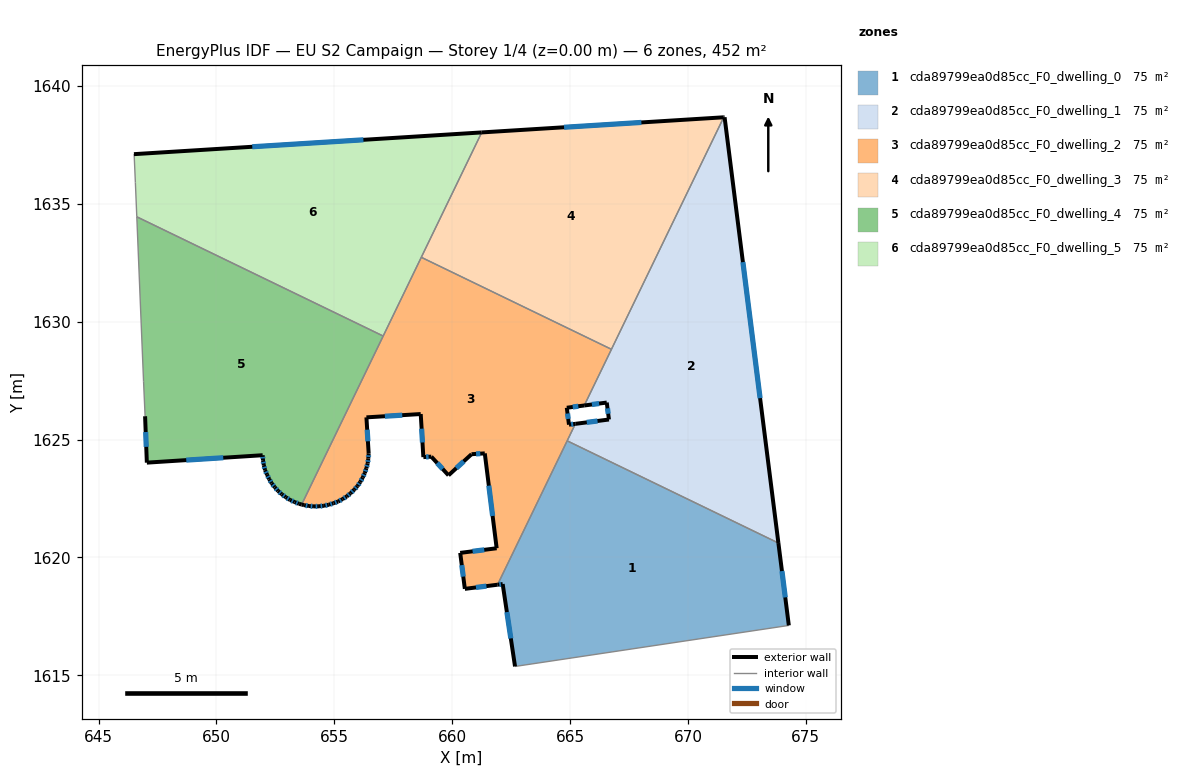
=== STOREY PLAN SPEC (per zone: floor XY polygon, exterior-wall plan segments, windows/doors) ===
zone 1: cda89799ea0d85cc_F0_dwelling_0  (75.4 m²)
  floor: (673.84, 1620.61) (674.28, 1617.12) (674.21, 1617.11) (662.67, 1615.38) (662.14, 1618.87) (661.92, 1618.84) (664.88, 1624.95)
  exterior wall: (662.14, 1618.87) – (662.67, 1615.38)  [3.5 m]
    window: (662.32, 1617.68) – (662.49, 1616.57)  [1.1 m²]
  exterior wall: (661.92, 1618.84) – (662.14, 1618.87)  [0.2 m]
    window: (662.00, 1618.85) – (662.07, 1618.86)  [0.1 m²]
  exterior wall: (674.28, 1617.12) – (673.84, 1620.61)  [3.5 m]
    window: (674.13, 1618.31) – (673.99, 1619.42)  [1.1 m²]
  interior walls: 4
zone 2: cda89799ea0d85cc_F0_dwelling_1  (75.4 m²)
  floor: (671.56, 1638.68) (673.84, 1620.61) (664.88, 1624.95) (665.23, 1625.67) (666.65, 1625.85) (666.56, 1626.57) (665.60, 1626.45) (671.52, 1638.68)
  exterior wall: (666.65, 1625.85) – (665.23, 1625.67)  [1.4 m]
    window: (666.17, 1625.79) – (665.71, 1625.73)  [0.4 m²]
  exterior wall: (666.56, 1626.57) – (666.65, 1625.85)  [0.7 m]
    window: (666.59, 1626.33) – (666.62, 1626.10)  [0.2 m²]
  exterior wall: (665.60, 1626.45) – (666.56, 1626.57)  [1.0 m]
    window: (665.93, 1626.49) – (666.23, 1626.53)  [0.3 m²]
  exterior wall: (671.56, 1638.68) – (671.52, 1638.68)  [0.0 m]
  exterior wall: (673.84, 1620.61) – (671.56, 1638.68)  [18.2 m]
    window: (673.06, 1626.76) – (672.33, 1632.53)  [5.6 m²]
  interior walls: 4
zone 3: cda89799ea0d85cc_F0_dwelling_2  (75.4 m²)
  floor: (666.76, 1628.83) (665.60, 1626.45) (664.86, 1626.35) (664.95, 1625.63) (665.23, 1625.67) (661.92, 1618.84) (660.54, 1618.67) (660.34, 1620.20) (661.89, 1620.39) (661.38, 1624.42) (660.82, 1624.38) (659.84, 1623.49) (659.11, 1624.28) (658.78, 1624.26) (658.67, 1626.09) (656.36, 1625.95) (656.46, 1624.41) (656.44, 1624.20) (656.42, 1623.99) (656.36, 1623.79) (656.29, 1623.58) (656.20, 1623.39) (656.10, 1623.20) (655.98, 1623.03) (655.84, 1622.88) (655.69, 1622.72) (655.53, 1622.59) (655.35, 1622.48) (655.16, 1622.38) (654.96, 1622.30) (654.77, 1622.24) (654.56, 1622.19) (654.35, 1622.17) (654.14, 1622.17) (653.93, 1622.18) (653.72, 1622.22) (653.61, 1622.25) (658.69, 1632.74)
  exterior wall: (656.44, 1624.20) – (656.46, 1624.41)  [0.2 m]
    window: (656.45, 1624.27) – (656.45, 1624.34)  [0.1 m²]
  exterior wall: (656.42, 1623.99) – (656.44, 1624.20)  [0.2 m]
    window: (656.42, 1624.06) – (656.43, 1624.13)  [0.1 m²]
  exterior wall: (656.36, 1623.79) – (656.42, 1623.99)  [0.2 m]
    window: (656.38, 1623.85) – (656.40, 1623.92)  [0.1 m²]
  exterior wall: (656.29, 1623.58) – (656.36, 1623.79)  [0.2 m]
    window: (656.31, 1623.65) – (656.34, 1623.72)  [0.1 m²]
  exterior wall: (656.20, 1623.39) – (656.29, 1623.58)  [0.2 m]
    window: (656.23, 1623.46) – (656.26, 1623.52)  [0.1 m²]
  exterior wall: (656.10, 1623.20) – (656.20, 1623.39)  [0.2 m]
    window: (656.13, 1623.27) – (656.17, 1623.33)  [0.1 m²]
  exterior wall: (655.98, 1623.03) – (656.10, 1623.20)  [0.2 m]
    window: (656.02, 1623.09) – (656.06, 1623.14)  [0.1 m²]
  exterior wall: (655.84, 1622.88) – (655.98, 1623.03)  [0.2 m]
    window: (655.89, 1622.93) – (655.93, 1622.98)  [0.1 m²]
  exterior wall: (655.69, 1622.72) – (655.84, 1622.88)  [0.2 m]
    window: (655.74, 1622.78) – (655.79, 1622.82)  [0.1 m²]
  exterior wall: (655.53, 1622.59) – (655.69, 1622.72)  [0.2 m]
    window: (655.58, 1622.64) – (655.63, 1622.68)  [0.1 m²]
  exterior wall: (655.35, 1622.48) – (655.53, 1622.59)  [0.2 m]
    window: (655.41, 1622.52) – (655.47, 1622.55)  [0.1 m²]
  exterior wall: (655.16, 1622.38) – (655.35, 1622.48)  [0.2 m]
    window: (655.23, 1622.41) – (655.29, 1622.44)  [0.1 m²]
  exterior wall: (654.96, 1622.30) – (655.16, 1622.38)  [0.2 m]
    window: (655.03, 1622.33) – (655.10, 1622.35)  [0.1 m²]
  exterior wall: (654.77, 1622.24) – (654.96, 1622.30)  [0.2 m]
    window: (654.83, 1622.26) – (654.90, 1622.28)  [0.1 m²]
  exterior wall: (654.56, 1622.19) – (654.77, 1622.24)  [0.2 m]
    window: (654.63, 1622.21) – (654.69, 1622.22)  [0.1 m²]
  exterior wall: (654.35, 1622.17) – (654.56, 1622.19)  [0.2 m]
    window: (654.42, 1622.18) – (654.48, 1622.19)  [0.1 m²]
  exterior wall: (654.14, 1622.17) – (654.35, 1622.17)  [0.2 m]
    window: (654.21, 1622.17) – (654.28, 1622.17)  [0.1 m²]
  exterior wall: (653.93, 1622.18) – (654.14, 1622.17)  [0.2 m]
    window: (654.00, 1622.18) – (654.07, 1622.17)  [0.1 m²]
  exterior wall: (653.72, 1622.22) – (653.93, 1622.18)  [0.2 m]
    window: (653.79, 1622.21) – (653.85, 1622.20)  [0.1 m²]
  exterior wall: (653.61, 1622.25) – (653.72, 1622.22)  [0.1 m]
  exterior wall: (664.86, 1626.35) – (665.60, 1626.45)  [0.7 m]
    window: (665.11, 1626.39) – (665.35, 1626.42)  [0.2 m²]
  exterior wall: (664.95, 1625.63) – (664.86, 1626.35)  [0.7 m]
    window: (664.92, 1625.88) – (664.89, 1626.11)  [0.2 m²]
  exterior wall: (665.23, 1625.67) – (664.95, 1625.63)  [0.3 m]
    window: (665.13, 1625.66) – (665.05, 1625.65)  [0.1 m²]
  exterior wall: (660.54, 1618.67) – (661.92, 1618.84)  [1.4 m]
    window: (661.01, 1618.73) – (661.45, 1618.79)  [0.4 m²]
  exterior wall: (660.34, 1620.20) – (660.54, 1618.67)  [1.5 m]
    window: (660.41, 1619.68) – (660.47, 1619.19)  [0.5 m²]
  exterior wall: (661.89, 1620.39) – (660.34, 1620.20)  [1.6 m]
    window: (661.36, 1620.32) – (660.87, 1620.26)  [0.5 m²]
  exterior wall: (661.38, 1624.42) – (661.89, 1620.39)  [4.1 m]
    window: (661.55, 1623.05) – (661.72, 1621.76)  [1.2 m²]
  exterior wall: (660.82, 1624.38) – (661.38, 1624.42)  [0.6 m]
    window: (661.01, 1624.39) – (661.19, 1624.41)  [0.2 m²]
  exterior wall: (659.84, 1623.49) – (660.82, 1624.38)  [1.3 m]
    window: (660.18, 1623.79) – (660.49, 1624.08)  [0.4 m²]
  exterior wall: (659.11, 1624.28) – (659.84, 1623.49)  [1.1 m]
    window: (659.36, 1624.01) – (659.59, 1623.76)  [0.3 m²]
  exterior wall: (658.78, 1624.26) – (659.11, 1624.28)  [0.3 m]
    window: (658.89, 1624.27) – (659.00, 1624.27)  [0.1 m²]
  exterior wall: (658.67, 1626.09) – (658.78, 1624.26)  [1.8 m]
    window: (658.70, 1625.46) – (658.74, 1624.88)  [0.6 m²]
  exterior wall: (656.36, 1625.95) – (658.67, 1626.09)  [2.3 m]
    window: (657.14, 1625.99) – (657.88, 1626.04)  [0.7 m²]
  exterior wall: (656.46, 1624.41) – (656.36, 1625.95)  [1.5 m]
    window: (656.42, 1624.93) – (656.39, 1625.42)  [0.5 m²]
  interior walls: 6
zone 4: cda89799ea0d85cc_F0_dwelling_3  (75.4 m²)
  floor: (671.52, 1638.68) (666.76, 1628.83) (658.69, 1632.74) (661.25, 1638.03)
  exterior wall: (671.52, 1638.68) – (661.25, 1638.03)  [10.3 m]
    window: (668.03, 1638.46) – (664.75, 1638.25)  [3.2 m²]
  interior walls: 3
zone 5: cda89799ea0d85cc_F0_dwelling_4  (75.4 m²)
  floor: (657.07, 1629.39) (653.61, 1622.25) (653.51, 1622.28) (653.31, 1622.35) (653.12, 1622.44) (652.94, 1622.56) (652.77, 1622.68) (652.62, 1622.82) (652.47, 1622.98) (652.34, 1623.15) (652.24, 1623.32) (652.14, 1623.51) (652.06, 1623.71) (652.01, 1623.92) (651.97, 1624.13) (651.96, 1624.34) (647.05, 1624.02) (646.97, 1625.99) (646.91, 1627.46) (646.62, 1634.45)
  exterior wall: (652.77, 1622.68) – (652.94, 1622.56)  [0.2 m]
    window: (652.83, 1622.64) – (652.88, 1622.60)  [0.1 m²]
  exterior wall: (652.62, 1622.82) – (652.77, 1622.68)  [0.2 m]
    window: (652.67, 1622.77) – (652.72, 1622.73)  [0.1 m²]
  exterior wall: (652.47, 1622.98) – (652.62, 1622.82)  [0.2 m]
    window: (652.52, 1622.92) – (652.57, 1622.87)  [0.1 m²]
  exterior wall: (652.34, 1623.15) – (652.47, 1622.98)  [0.2 m]
    window: (652.39, 1623.09) – (652.43, 1623.04)  [0.1 m²]
  exterior wall: (652.24, 1623.32) – (652.34, 1623.15)  [0.2 m]
    window: (652.27, 1623.26) – (652.30, 1623.21)  [0.1 m²]
  exterior wall: (652.14, 1623.51) – (652.24, 1623.32)  [0.2 m]
    window: (652.18, 1623.45) – (652.21, 1623.39)  [0.1 m²]
  exterior wall: (652.06, 1623.71) – (652.14, 1623.51)  [0.2 m]
    window: (652.09, 1623.64) – (652.12, 1623.58)  [0.1 m²]
  exterior wall: (652.01, 1623.92) – (652.06, 1623.71)  [0.2 m]
    window: (652.03, 1623.85) – (652.04, 1623.78)  [0.1 m²]
  exterior wall: (651.97, 1624.13) – (652.01, 1623.92)  [0.2 m]
    window: (651.98, 1624.06) – (652.00, 1623.99)  [0.1 m²]
  exterior wall: (651.96, 1624.34) – (651.97, 1624.13)  [0.2 m]
    window: (651.96, 1624.27) – (651.97, 1624.20)  [0.1 m²]
  exterior wall: (647.05, 1624.02) – (651.96, 1624.34)  [4.9 m]
    window: (648.72, 1624.13) – (650.29, 1624.23)  [1.5 m²]
  exterior wall: (646.97, 1625.99) – (647.05, 1624.02)  [2.0 m]
    window: (647.00, 1625.32) – (647.02, 1624.69)  [0.6 m²]
  exterior wall: (653.51, 1622.28) – (653.61, 1622.25)  [0.1 m]
  exterior wall: (653.31, 1622.35) – (653.51, 1622.28)  [0.2 m]
    window: (653.38, 1622.33) – (653.44, 1622.30)  [0.1 m²]
  exterior wall: (653.12, 1622.44) – (653.31, 1622.35)  [0.2 m]
    window: (653.19, 1622.41) – (653.25, 1622.38)  [0.1 m²]
  exterior wall: (652.94, 1622.56) – (653.12, 1622.44)  [0.2 m]
    window: (653.00, 1622.52) – (653.06, 1622.48)  [0.1 m²]
  interior walls: 4
zone 6: cda89799ea0d85cc_F0_dwelling_5  (75.4 m²)
  floor: (661.25, 1638.03) (657.07, 1629.39) (646.62, 1634.45) (646.56, 1635.90) (646.51, 1637.04) (646.50, 1637.11)
  exterior wall: (661.25, 1638.03) – (646.50, 1637.11)  [14.8 m]
    window: (656.23, 1637.72) – (651.52, 1637.43)  [4.5 m²]
  interior walls: 6

=== DERIVED (storey summary) ===
Building: EU S2 Campaign
Storey: 1 of 4  (floor level z = 0.00 m)
Storey gross floor area: 452.3 m²
Zones on this storey: 6
  - cda89799ea0d85cc_F0_dwelling_0: floor 75.4 m²; exterior wall 7.3 m (21.8 m²); 3 window(s) 2.2 m²; WWR 10.2%
  - cda89799ea0d85cc_F0_dwelling_1: floor 75.4 m²; exterior wall 21.4 m (64.1 m²); 4 window(s) 6.5 m²; WWR 10.2%
  - cda89799ea0d85cc_F0_dwelling_2: floor 75.4 m²; exterior wall 23.4 m (70.2 m²); 33 window(s) 7.1 m²; WWR 10.2%
  - cda89799ea0d85cc_F0_dwelling_3: floor 75.4 m²; exterior wall 10.3 m (30.9 m²); 1 window(s) 3.2 m²; WWR 10.2%
  - cda89799ea0d85cc_F0_dwelling_4: floor 75.4 m²; exterior wall 9.8 m (29.3 m²); 15 window(s) 3.0 m²; WWR 10.1%
  - cda89799ea0d85cc_F0_dwelling_5: floor 75.4 m²; exterior wall 14.8 m (44.4 m²); 1 window(s) 4.5 m²; WWR 10.2%
Zone adjacency (shared interzone walls):
  - cda89799ea0d85cc_F0_dwelling_0 ↔ cda89799ea0d85cc_F0_dwelling_1
  - cda89799ea0d85cc_F0_dwelling_0 ↔ cda89799ea0d85cc_F0_dwelling_2
  - cda89799ea0d85cc_F0_dwelling_1 ↔ cda89799ea0d85cc_F0_dwelling_2
  - cda89799ea0d85cc_F0_dwelling_1 ↔ cda89799ea0d85cc_F0_dwelling_3
  - cda89799ea0d85cc_F0_dwelling_2 ↔ cda89799ea0d85cc_F0_dwelling_3
  - cda89799ea0d85cc_F0_dwelling_2 ↔ cda89799ea0d85cc_F0_dwelling_4
  - cda89799ea0d85cc_F0_dwelling_2 ↔ cda89799ea0d85cc_F0_dwelling_5
  - cda89799ea0d85cc_F0_dwelling_3 ↔ cda89799ea0d85cc_F0_dwelling_5
  - cda89799ea0d85cc_F0_dwelling_4 ↔ cda89799ea0d85cc_F0_dwelling_5